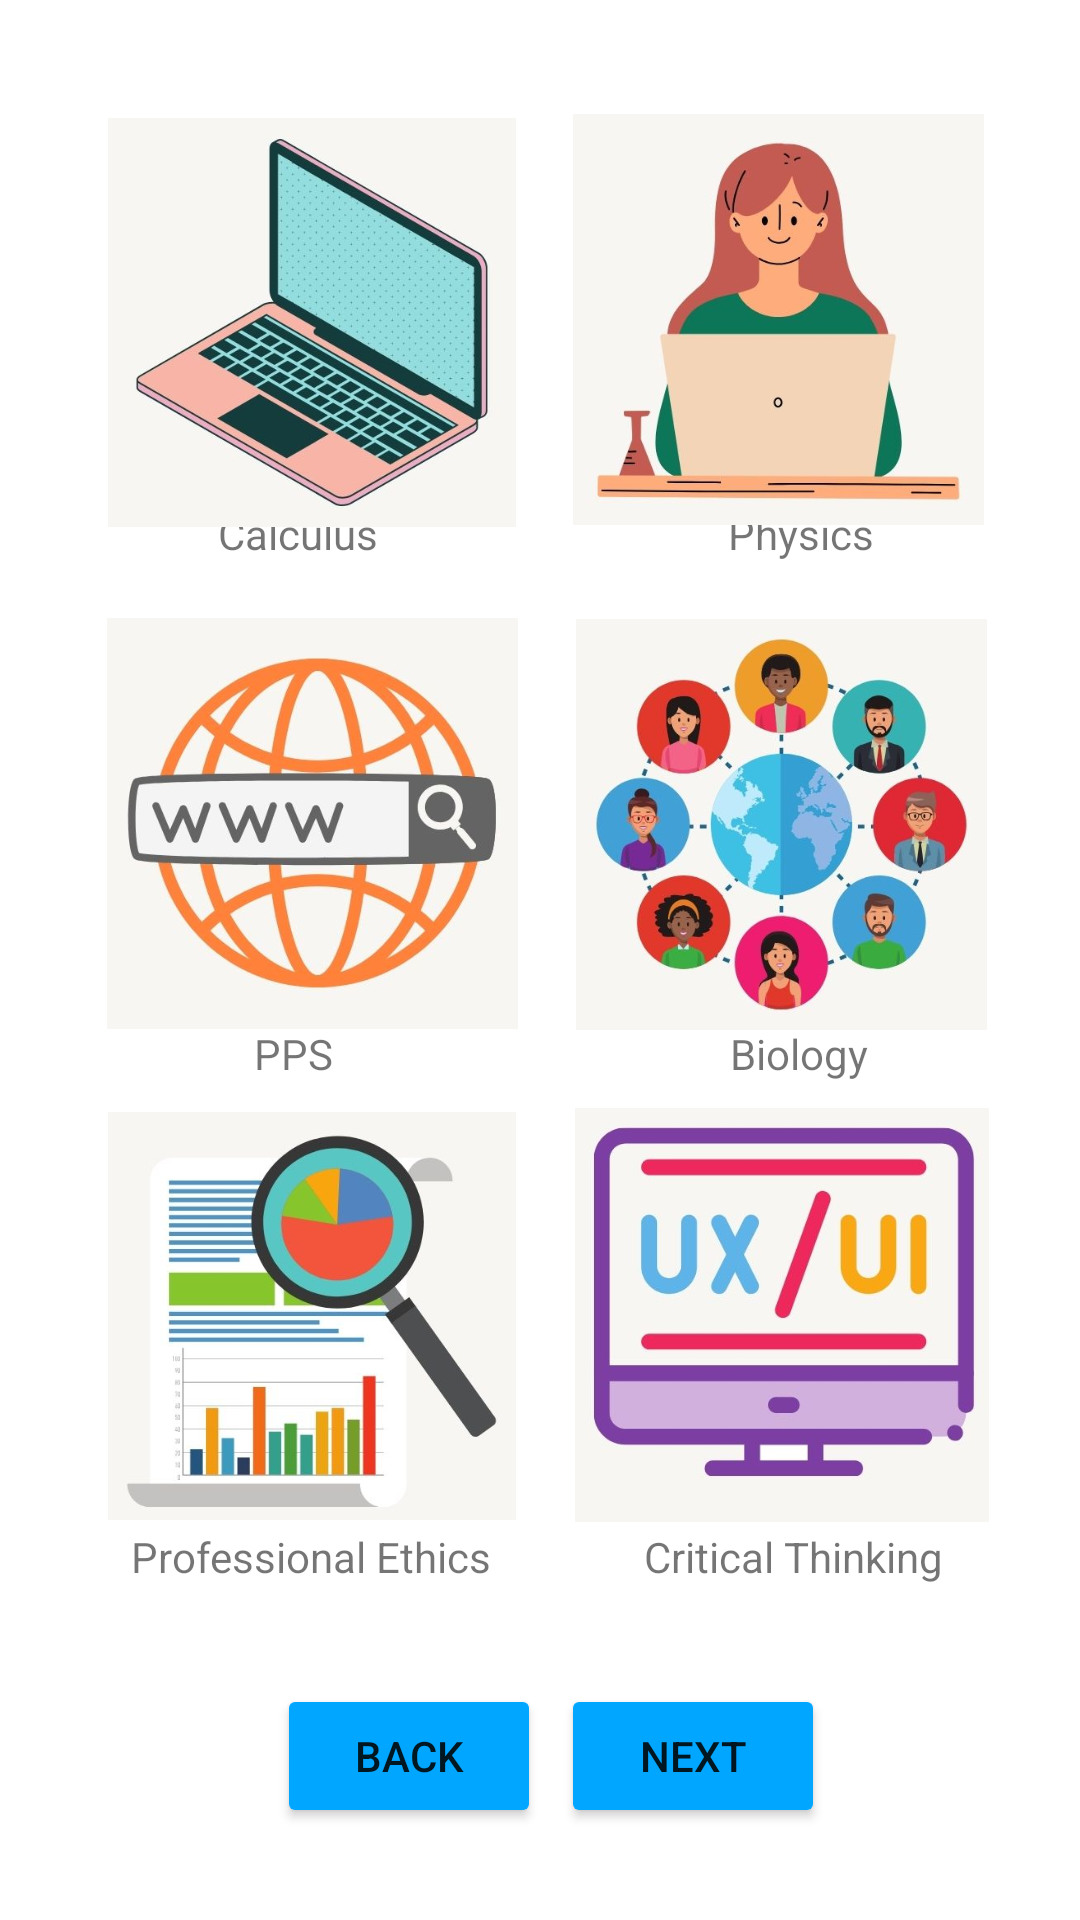

This screen was rendered from an Android layout file. Write that file and the resources it references.
<!-- AndroidManifest.xml: application theme Theme.CollabrativeNotes -->
<!-- res/layout/sub_page1.xml -->
<?xml version="1.0" encoding="utf-8"?>
<androidx.constraintlayout.widget.ConstraintLayout xmlns:android="http://schemas.android.com/apk/res/android"
    xmlns:app="http://schemas.android.com/apk/res-auto"
    xmlns:tools="http://schemas.android.com/tools"
    android:layout_width="match_parent"
    android:layout_height="match_parent"
    android:background="@color/white"
    tools:context=".Sub_page1">

    <TextView
        android:id="@+id/textView"
        android:layout_width="wrap_content"
        android:layout_height="wrap_content"
        android:text="Calculus"
        app:layout_constraintBottom_toBottomOf="parent"
        app:layout_constraintEnd_toEndOf="parent"
        app:layout_constraintHorizontal_bias="0.237"
        app:layout_constraintStart_toStartOf="parent"
        app:layout_constraintTop_toTopOf="parent"
        app:layout_constraintVertical_bias="0.271" />

    <TextView
        android:id="@+id/textView2"
        android:layout_width="wrap_content"
        android:layout_height="wrap_content"
        android:text="Physics"
        app:layout_constraintBottom_toBottomOf="parent"
        app:layout_constraintEnd_toEndOf="parent"
        app:layout_constraintHorizontal_bias="0.779"
        app:layout_constraintStart_toStartOf="parent"
        app:layout_constraintTop_toTopOf="parent"
        app:layout_constraintVertical_bias="0.271" />


    <TextView
        android:id="@+id/textView3"
        android:layout_width="wrap_content"
        android:layout_height="wrap_content"
        android:text="PPS"
        app:layout_constraintBottom_toBottomOf="parent"
        app:layout_constraintEnd_toEndOf="parent"
        app:layout_constraintHorizontal_bias="0.254"
        app:layout_constraintStart_toStartOf="parent"
        app:layout_constraintTop_toTopOf="parent"
        app:layout_constraintVertical_bias="0.55" />

    <TextView
        android:id="@+id/textView4"
        android:layout_width="wrap_content"
        android:layout_height="wrap_content"
        android:text="Biology"
        app:layout_constraintBottom_toBottomOf="parent"
        app:layout_constraintEnd_toEndOf="parent"
        app:layout_constraintHorizontal_bias="0.775"
        app:layout_constraintStart_toStartOf="parent"
        app:layout_constraintTop_toTopOf="parent"
        app:layout_constraintVertical_bias="0.55" />

    <TextView
        android:id="@+id/textView5"
        android:layout_width="wrap_content"
        android:layout_height="wrap_content"
        android:text="Professional Ethics"
        app:layout_constraintBottom_toBottomOf="parent"
        app:layout_constraintEnd_toEndOf="parent"
        app:layout_constraintHorizontal_bias="0.182"
        app:layout_constraintStart_toStartOf="parent"
        app:layout_constraintTop_toTopOf="parent"
        app:layout_constraintVertical_bias="0.82" />

    <TextView
        android:id="@+id/textView6"
        android:layout_width="wrap_content"
        android:layout_height="wrap_content"
        android:text="Critical Thinking"
        app:layout_constraintBottom_toBottomOf="parent"
        app:layout_constraintEnd_toEndOf="parent"
        app:layout_constraintHorizontal_bias="0.825"
        app:layout_constraintStart_toStartOf="parent"
        app:layout_constraintTop_toTopOf="parent"
        app:layout_constraintVertical_bias="0.82" />

    <ImageView
        android:id="@+id/imageView"
        android:layout_width="136dp"
        android:layout_height="141dp"
        app:layout_constraintBottom_toBottomOf="parent"
        app:layout_constraintEnd_toEndOf="parent"
        app:layout_constraintHorizontal_bias="0.16"
        app:layout_constraintStart_toStartOf="parent"
        app:layout_constraintTop_toTopOf="parent"
        app:layout_constraintVertical_bias="0.074"
        app:srcCompat="@drawable/logo1" />

    <ImageView
        android:id="@+id/imageView2"
        android:layout_width="137dp"
        android:layout_height="139dp"
        app:layout_constraintBottom_toBottomOf="parent"
        app:layout_constraintEnd_toEndOf="parent"
        app:layout_constraintHorizontal_bias="0.857"
        app:layout_constraintStart_toStartOf="parent"
        app:layout_constraintTop_toTopOf="parent"
        app:layout_constraintVertical_bias="0.074"
        app:srcCompat="@drawable/logo2" />

    <ImageView
        android:id="@+id/imageView3"
        android:layout_width="137dp"
        android:layout_height="144dp"
        app:layout_constraintBottom_toBottomOf="parent"
        app:layout_constraintEnd_toEndOf="parent"
        app:layout_constraintHorizontal_bias="0.16"
        app:layout_constraintStart_toStartOf="parent"
        app:layout_constraintTop_toTopOf="parent"
        app:layout_constraintVertical_bias="0.408"
        app:srcCompat="@drawable/logo3" />

    <ImageView
        android:id="@+id/imageView4"
        android:layout_width="137dp"
        android:layout_height="145dp"
        app:layout_constraintBottom_toBottomOf="parent"
        app:layout_constraintEnd_toEndOf="parent"
        app:layout_constraintHorizontal_bias="0.861"
        app:layout_constraintStart_toStartOf="parent"
        app:layout_constraintTop_toTopOf="parent"
        app:layout_constraintVertical_bias="0.409"
        app:srcCompat="@drawable/logo4" />

    <ImageView
        android:id="@+id/imageView5"
        android:layout_width="136dp"
        android:layout_height="142dp"
        app:layout_constraintBottom_toBottomOf="parent"
        app:layout_constraintEnd_toEndOf="parent"
        app:layout_constraintHorizontal_bias="0.16"
        app:layout_constraintStart_toStartOf="parent"
        app:layout_constraintTop_toTopOf="parent"
        app:layout_constraintVertical_bias="0.738"
        app:srcCompat="@drawable/logo5" />

    <ImageView
        android:id="@+id/imageView6"
        android:layout_width="138dp"
        android:layout_height="141dp"
        app:layout_constraintBottom_toBottomOf="parent"
        app:layout_constraintEnd_toEndOf="parent"
        app:layout_constraintHorizontal_bias="0.864"
        app:layout_constraintStart_toStartOf="parent"
        app:layout_constraintTop_toTopOf="parent"
        app:layout_constraintVertical_bias="0.737"
        app:srcCompat="@drawable/logo6" />

    <Button
        android:id="@+id/back"
        android:layout_width="wrap_content"
        android:layout_height="wrap_content"
        android:backgroundTint="@color/icon_button"
        android:text="Back"
        app:layout_constraintBottom_toBottomOf="parent"
        app:layout_constraintEnd_toEndOf="parent"
        app:layout_constraintHorizontal_bias="0.34"
        app:layout_constraintStart_toStartOf="parent"
        app:layout_constraintTop_toTopOf="parent"
        app:layout_constraintVertical_bias="0.948" />

    <Button
        android:id="@+id/next"
        android:layout_width="wrap_content"
        android:layout_height="wrap_content"
        android:backgroundTint="@color/icon_button"
        android:text="Next"
        app:layout_constraintBottom_toBottomOf="parent"
        app:layout_constraintEnd_toEndOf="parent"
        app:layout_constraintHorizontal_bias="0.687"
        app:layout_constraintStart_toStartOf="parent"
        app:layout_constraintTop_toTopOf="parent"
        app:layout_constraintVertical_bias="0.948" />
</androidx.constraintlayout.widget.ConstraintLayout>
<!-- resources referenced by this layout -->
<resources>
  <color name="icon_button">#00A6FF</color>
  <color name="white">#FFFFFFFF</color>
  <!-- drawable logo1: jpg bitmap (drawable, 39561 bytes) -->
  <!-- drawable logo2: jpg bitmap (drawable, 20446 bytes) -->
  <!-- drawable logo3: jpg bitmap (drawable, 31323 bytes) -->
  <!-- drawable logo4: jpg bitmap (drawable, 35552 bytes) -->
  <!-- drawable logo5: jpg bitmap (drawable, 30386 bytes) -->
  <!-- drawable logo6: jpg bitmap (drawable, 28077 bytes) -->
  <style name="Theme.CollabrativeNotes" parent="Base.Theme.CollabrativeNotes" />
  <style name="Base.Theme.CollabrativeNotes" parent="Theme.MaterialComponents.DayNight.NoActionBar">
          
          
          <item name="android:statusBarColor">@android:color/transparent</item>
          <item name="colorPrimary">@color/lavender</item>
          <item name="colorPrimaryVariant">@color/lavender</item>
      </style>
  <color name="lavender">#8692f7</color>
</resources>
